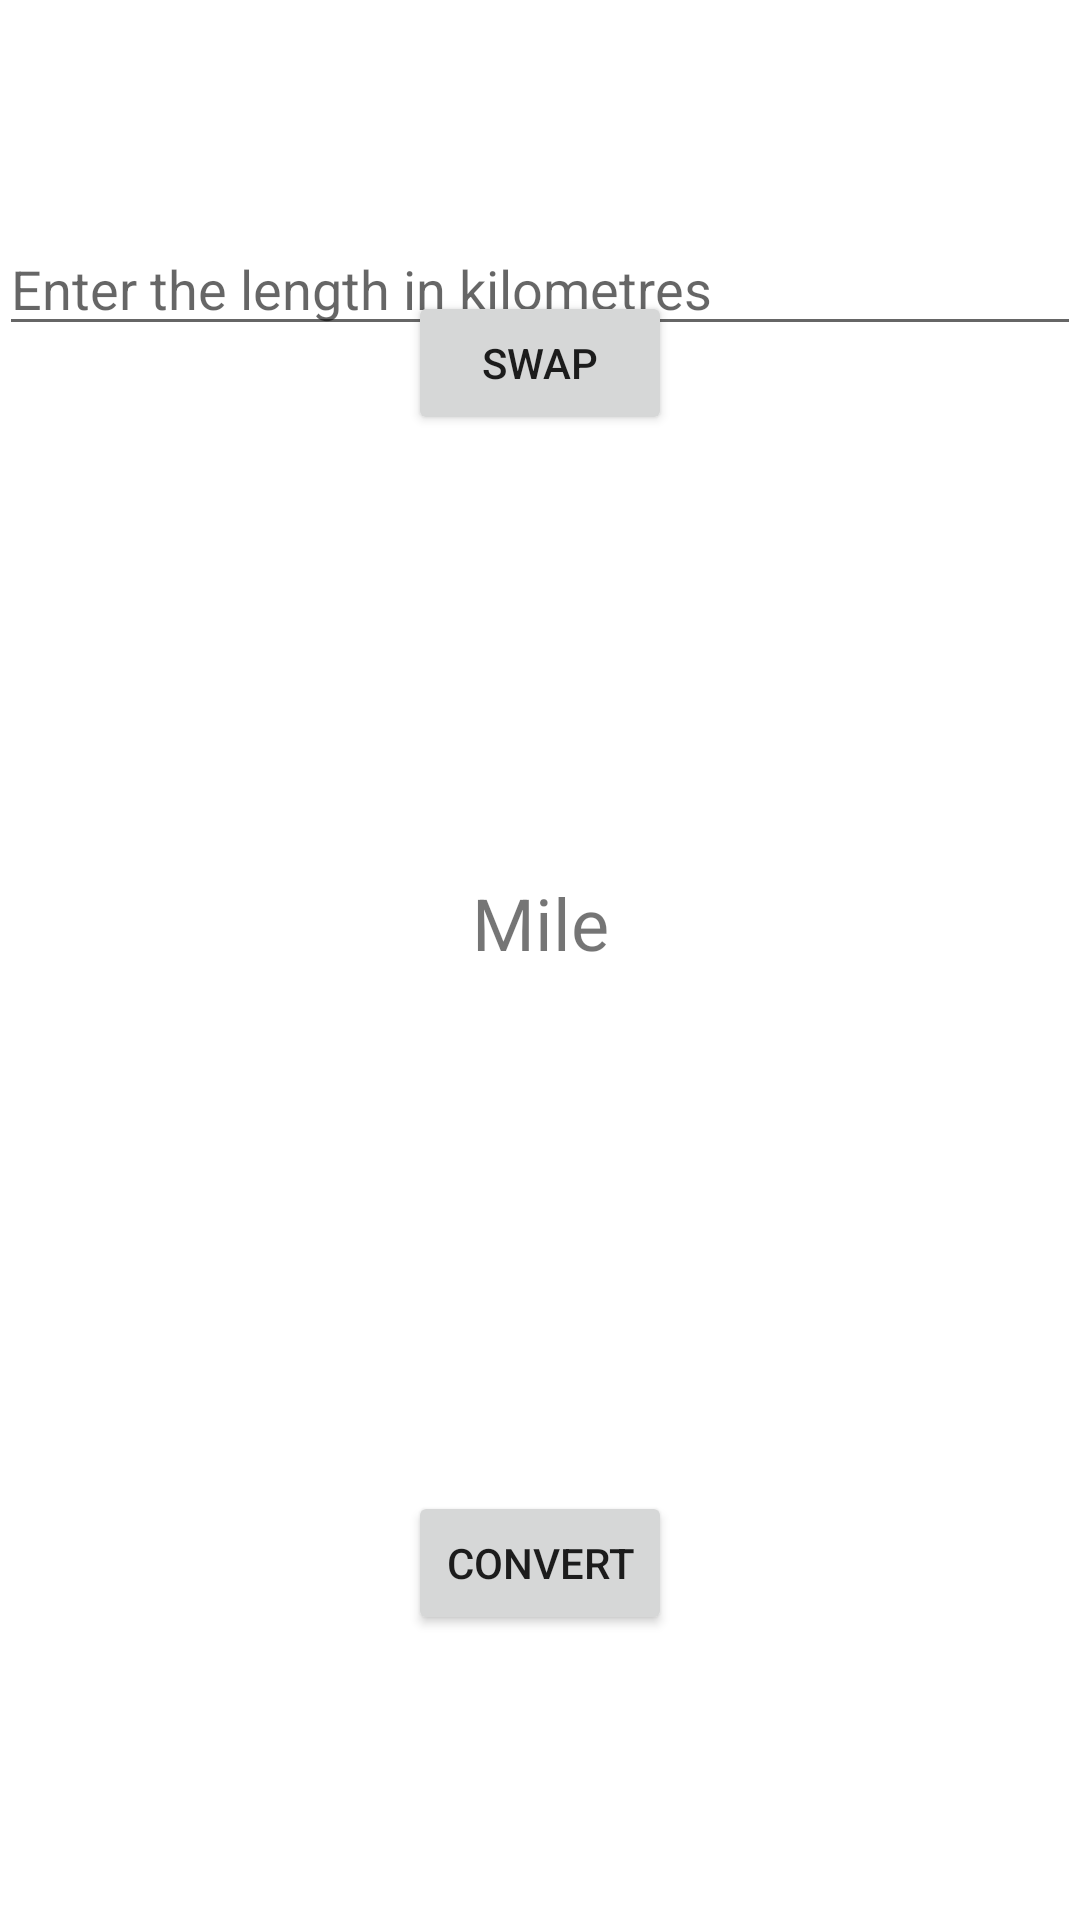

This screen was rendered from an Android layout file. Write that file and the resources it references.
<!-- AndroidManifest.xml: activity theme Theme.UnitConverter.NoActionBar -->
<!-- res/layout/activity_main.xml -->
<?xml version="1.0" encoding="utf-8"?>

<RelativeLayout xmlns:android="http://schemas.android.com/apk/res/android"
    xmlns:tools="http://schemas.android.com/tools"
    android:id="@+id/activity_main"
    android:layout_width="match_parent"
    android:layout_height="match_parent"
    android:paddingBottom="@dimen/activity_vertical_margin"
    android:paddingLeft="@dimen/activity_horizontal_margin"
    android:paddingRight="@dimen/activity_horizontal_margin"
    android:paddingTop="@dimen/activity_vertical_margin"
    tools:context=".MainActivity">

    <EditText
        android:layout_width="match_parent"
        android:layout_height="wrap_content"
        android:inputType="numberDecimal"
        android:hint="Enter the length in kilometres"
        android:ems="10"
        android:layout_alignParentTop="true"
        android:layout_centerHorizontal="true"
        android:layout_marginTop="74dp"
        android:id="@+id/editText1" />

    <Button
        android:text="Convert"
        android:layout_width="wrap_content"
        android:layout_height="wrap_content"
        android:layout_alignParentBottom="true"
        android:layout_centerHorizontal="true"
        android:layout_marginBottom="95dp"
        android:id="@+id/buttonK_M" />

    <Button
        android:text="Swap"
        android:layout_width="wrap_content"
        android:layout_height="wrap_content"
        android:layout_alignParentBottom="true"
        android:layout_centerHorizontal="true"
        android:layout_marginBottom="495dp"
        android:id="@+id/swapButton1" />

    <TextView
        android:id="@+id/textView1"
        android:layout_width="match_parent"
        android:layout_height="wrap_content"
        android:layout_below="@+id/editText1"
        android:layout_marginTop="176dp"
        android:gravity="center"
        android:text="Mile"
        android:textSize="24sp" />
</RelativeLayout>
<!-- resources referenced by this layout -->
<resources>
  <style name="Theme.UnitConverter.NoActionBar">
          <item name="windowActionBar">false</item>
          <item name="windowNoTitle">true</item>
      </style>
</resources>
